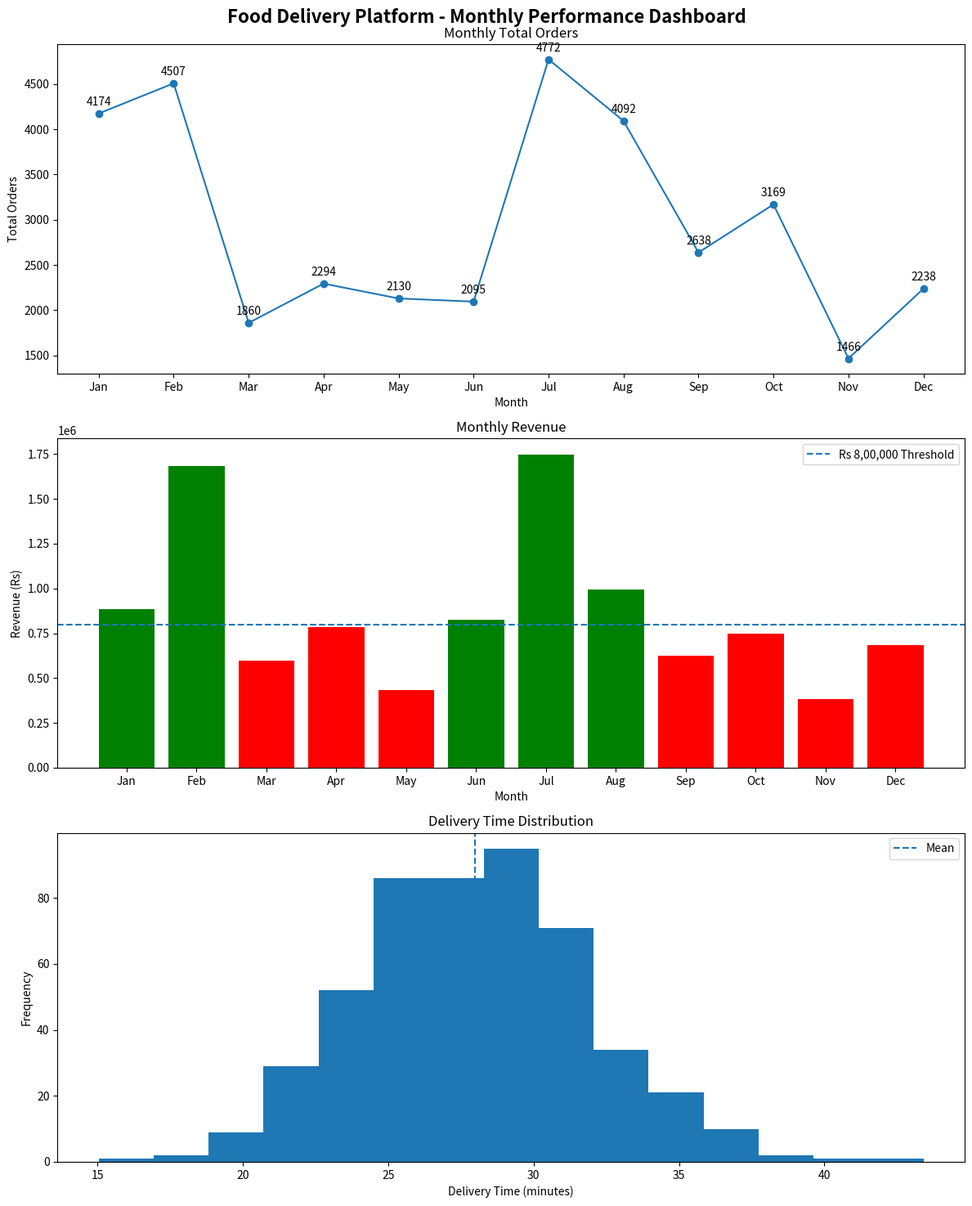

Reproduce this figure in Python.
import numpy as np
import matplotlib.pyplot as plt

# Reproducible synthetic data
np.random.seed(42)

months = np.arange(1, 13)
month_labels = ["Jan", "Feb", "Mar", "Apr", "May", "Jun",
                "Jul", "Aug", "Sep", "Oct", "Nov", "Dec"]

# Generate 12 months of total orders
orders = np.random.randint(1000, 5001, 12)

# Generate average order value and monthly revenue
avg_order_value = np.random.uniform(200, 400, 12)
revenue = orders * avg_order_value

# Generate 500 delivery times using mean=28 and std=4
delivery_times = np.random.normal(28, 4, 500)

# Create dashboard with three subplots
fig, axes = plt.subplots(3, 1, figsize=(12, 15))
fig.suptitle("Food Delivery Platform - Monthly Performance Dashboard",
             fontsize=16, fontweight="bold")

# Subplot 1: Line chart with annotations
axes[0].plot(month_labels, orders, marker="o")
axes[0].set_title("Monthly Total Orders")
axes[0].set_xlabel("Month")
axes[0].set_ylabel("Total Orders")

for i, value in enumerate(orders):
    axes[0].annotate(str(value),
                     (i, value),
                     textcoords="offset points",
                     xytext=(0, 7),
                     ha="center")

# Subplot 2: Revenue bar chart
bar_colors = ["green" if value > 800000 else "red" for value in revenue]
axes[1].bar(month_labels, revenue, color=bar_colors)
axes[1].axhline(800000, linestyle="--", linewidth=1.5,
                label="Rs 8,00,000 Threshold")
axes[1].set_title("Monthly Revenue")
axes[1].set_xlabel("Month")
axes[1].set_ylabel("Revenue (Rs)")
axes[1].legend()

# Subplot 3: Delivery-time histogram
axes[2].hist(delivery_times, bins=15)
sample_mean = np.mean(delivery_times)
axes[2].axvline(sample_mean, linestyle="--", linewidth=1.5,
                label="Mean")
axes[2].set_title("Delivery Time Distribution")
axes[2].set_xlabel("Delivery Time (minutes)")
axes[2].set_ylabel("Frequency")
axes[2].legend()

plt.tight_layout()
plt.savefig("food_delivery_dashboard.png", dpi=150)
plt.show()
